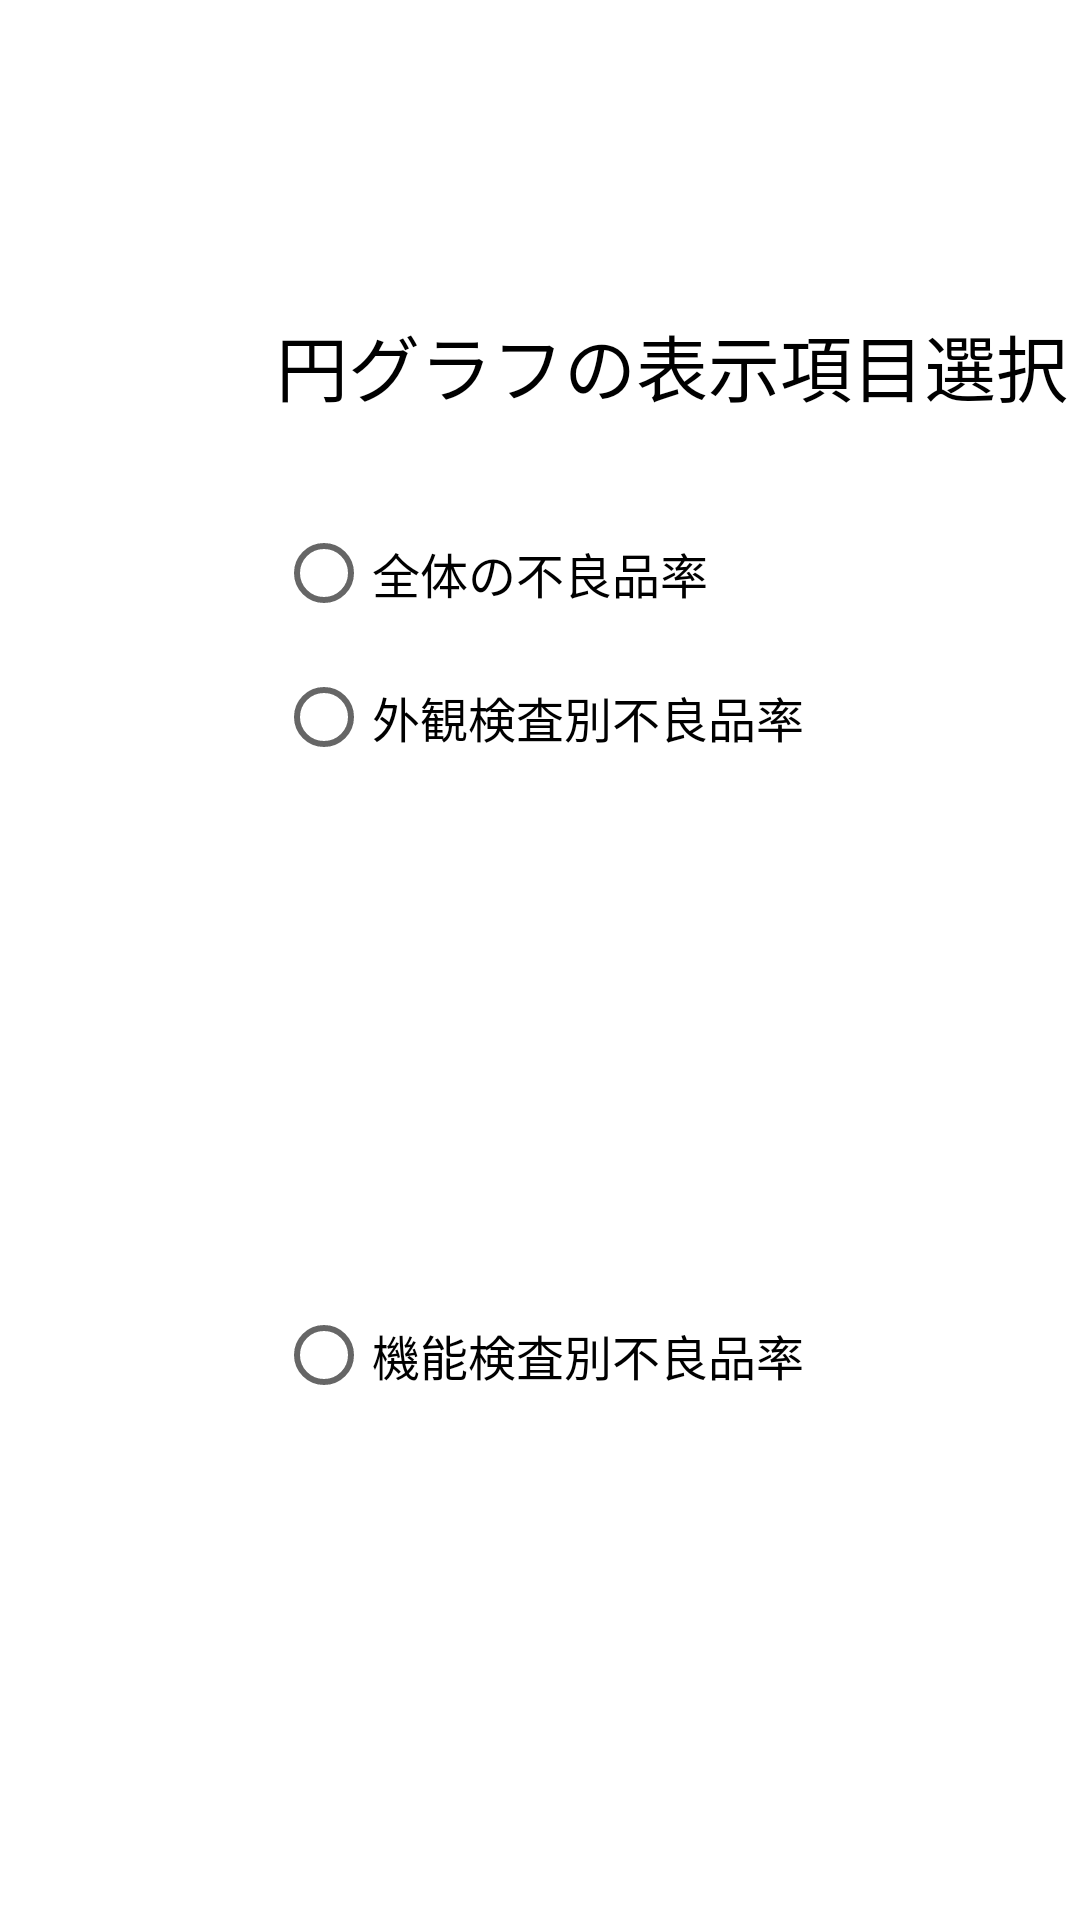

Write the Android layout XML for this screen, with the resource values it uses.
<!-- AndroidManifest.xml: application theme Theme.Honban_Robot2023 -->
<!-- res/layout/pie_dialog.xml -->
<?xml version="1.0" encoding="utf-8"?>
<androidx.constraintlayout.widget.ConstraintLayout xmlns:android="http://schemas.android.com/apk/res/android"
    xmlns:app="http://schemas.android.com/apk/res-auto"
    xmlns:tools="http://schemas.android.com/tools"
    android:layout_width="wrap_content"
    android:layout_height="wrap_content">

    <TextView
        android:id="@+id/pie_dialog_select"
        android:layout_width="wrap_content"
        android:layout_height="wrap_content"
        android:layout_marginStart="92dp"
        android:layout_marginTop="104dp"
        android:text="円グラフの表示項目選択"
        android:textColor="@color/black"

        android:textSize="24dp"
        app:layout_constraintStart_toStartOf="parent"
        app:layout_constraintTop_toTopOf="parent" />

    <RadioButton
        android:id="@+id/ALL"
        android:layout_width="wrap_content"
        android:layout_height="wrap_content"
        android:layout_marginTop="28dp"
        android:text="全体の不良品率"
        android:textColor="@color/black"
        android:textSize="16sp"
        app:layout_constraintStart_toStartOf="@+id/pie_dialog_select"
        app:layout_constraintTop_toBottomOf="@+id/pie_dialog_select" />

    <RadioButton
        android:id="@+id/Visal"
        android:layout_width="wrap_content"
        android:layout_height="wrap_content"
        android:text="外観検査別不良品率"
        android:textColor="@color/black"
        android:textSize="16sp"
        app:layout_constraintStart_toStartOf="@+id/pie_dialog_select"
        app:layout_constraintTop_toBottomOf="@+id/ALL" />

    <RadioButton
        android:id="@+id/Function"
        android:layout_width="wrap_content"
        android:layout_height="wrap_content"
        android:text="機能検査別不良品率"
        android:textColor="@color/black"
        android:textSize="16sp"
        app:layout_constraintBottom_toBottomOf="parent"
        app:layout_constraintStart_toStartOf="@+id/pie_dialog_select"
        app:layout_constraintTop_toBottomOf="@+id/Visal" />

</androidx.constraintlayout.widget.ConstraintLayout>
<!-- resources referenced by this layout -->
<resources>
  <color name="black">#FF000000</color>
  <style name="Theme.Honban_Robot2023" parent="Theme.MaterialComponents.DayNight.DarkActionBar">
          
          <item name="colorPrimary">@color/purple_500</item>
          <item name="colorPrimaryVariant">@color/purple_700</item>
          <item name="colorOnPrimary">@color/white</item>
          
          <item name="colorSecondary">@color/teal_200</item>
          <item name="colorSecondaryVariant">@color/teal_700</item>
          <item name="colorOnSecondary">@color/black</item>
          
          <item name="android:statusBarColor">?attr/colorPrimaryVariant</item>
          
      </style>
  <color name="purple_500">#FF6200EE</color>
  <color name="purple_700">#FF3700B3</color>
  <color name="white">#FFFFFFFF</color>
  <color name="teal_200">#FF03DAC5</color>
  <color name="teal_700">#FF018786</color>
</resources>
